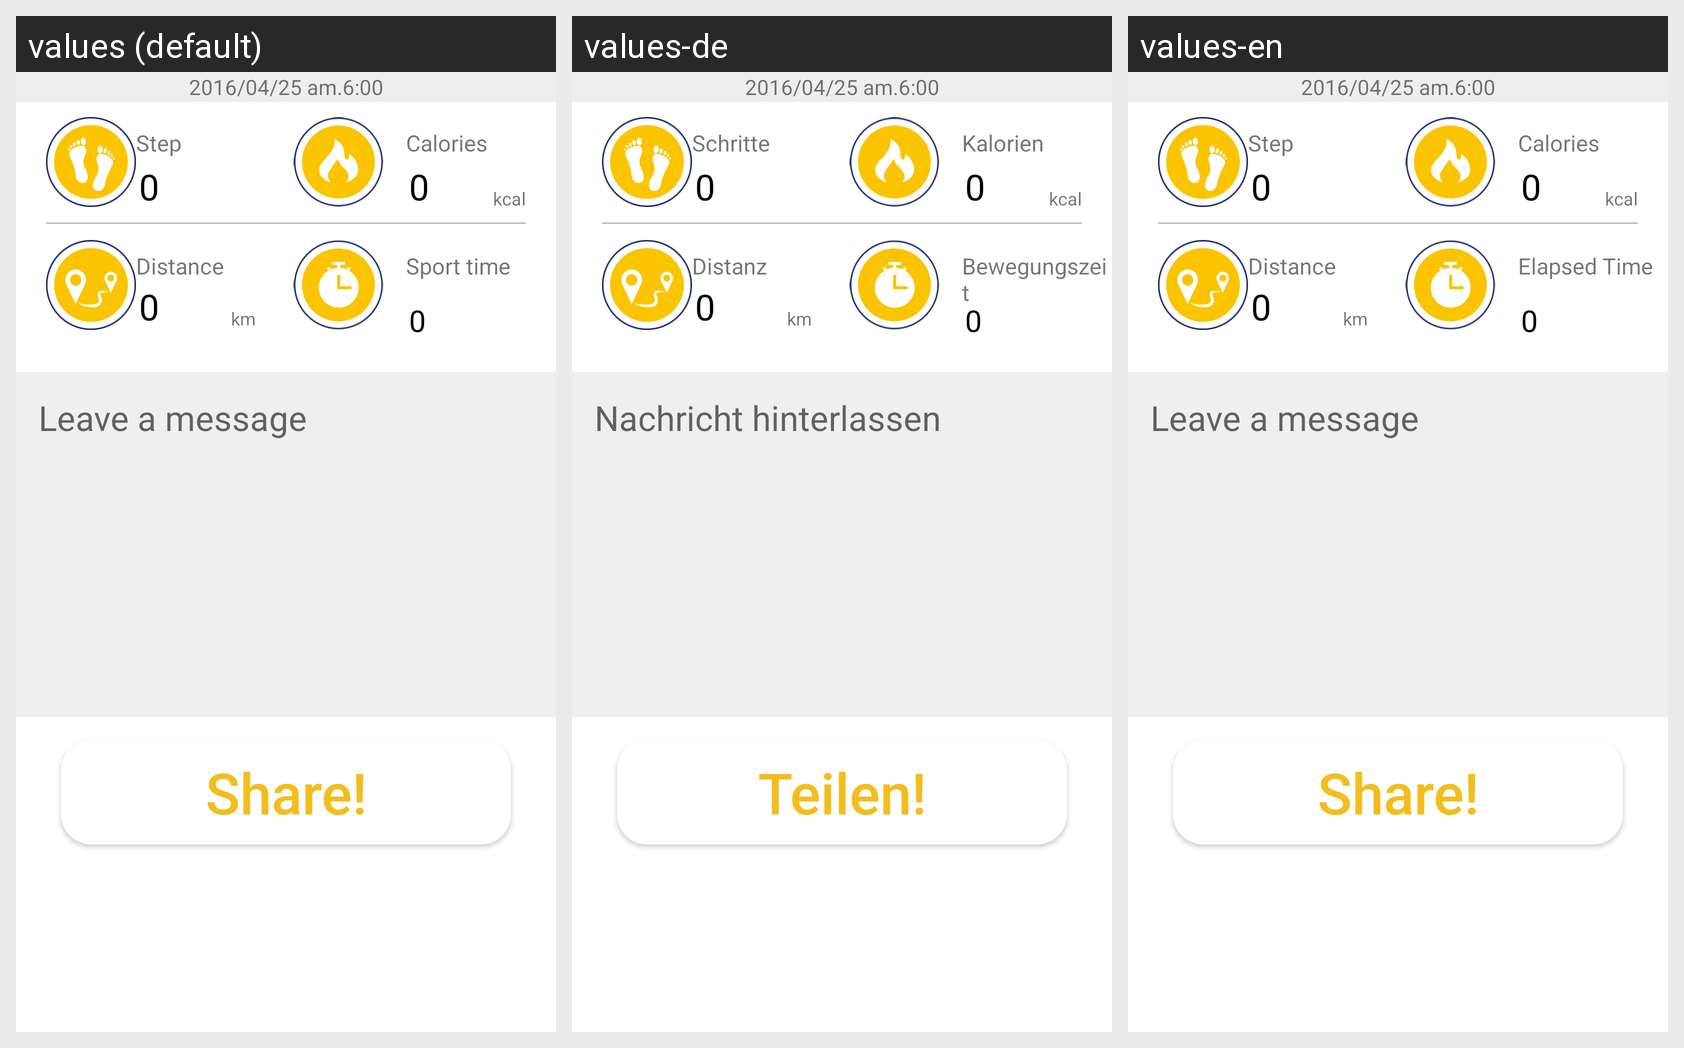

This grid shows one Android layout under several languages. Give, for every string resource on the screen, its name, the default text and each shown locale's text.
Android screen res/layout/tw_share_day.xml rendered under 3 locales, left to right: values (default), values-de, values-en. Device: Nexus 5 (rendered at 1080×1920; each locale shown at half size, 540×960, under a caption strip naming it); theme AppTheme.
Other locales in the repository, not shown: values-ja, values-zh, values-zh-rTW.
Strings drawn on this screen, with the default value and each locale's value (text and hints the layout hard-codes, and strings that could not be matched under every locale, appear in the picture but are not listed):

Step
  values: Step
  values-de: Schritte
  values-en: Step

Calories
  values: Calories
  values-de: Kalorien
  values-en: Calories

Distance
  values: Distance
  values-de: Distanz
  values-en: Distance

sporttime
  values: Sport time
  values-de: Bewegungszeit
  values-en: Elapsed Time

Leaveamessage
  values: Leave a message
  values-de: Nachricht hinterlassen
  values-en: Leave a message

share
  values: Share!
  values-de: Teilen!
  values-en: Share!
